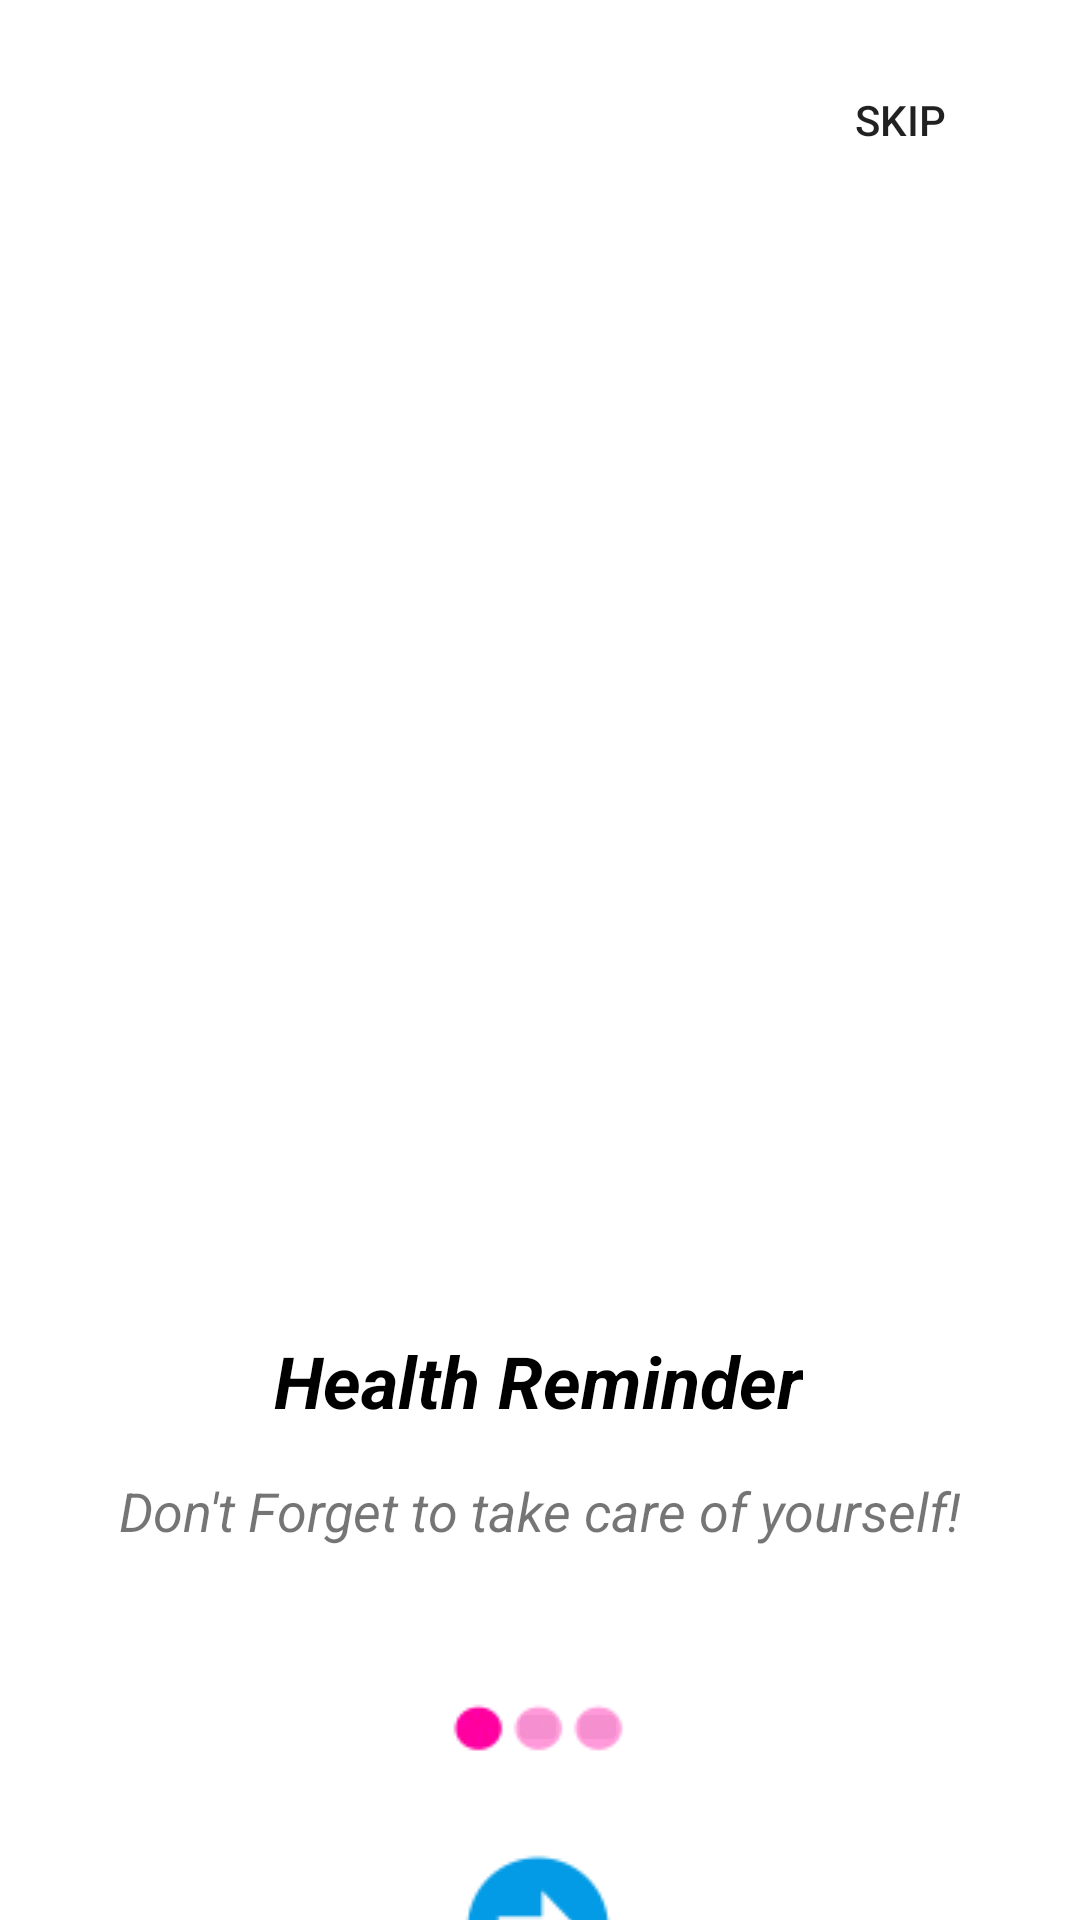

Reconstruct the res/layout file that produces this screen, plus the resources it refers to.
<!-- AndroidManifest.xml: application theme Theme.MedApp -->
<!-- res/layout/activity_main_screen.xml -->
<?xml version="1.0" encoding="utf-8"?>
<androidx.constraintlayout.widget.ConstraintLayout xmlns:android="http://schemas.android.com/apk/res/android"
    xmlns:app="http://schemas.android.com/apk/res-auto"
    xmlns:tools="http://schemas.android.com/tools"
    android:layout_width="match_parent"
    android:layout_height="match_parent"
    tools:context=".MainScreen">

    <Button
        android:id="@+id/skip"
        android:layout_width="wrap_content"
        android:layout_height="wrap_content"
        android:layout_marginTop="16dp"
        android:layout_marginEnd="16dp"
        android:layout_marginRight="16dp"
        android:background="@drawable/button_border"
        android:text="skip"
        app:backgroundTint="#009CE6"
        app:layout_constraintEnd_toEndOf="parent"
        app:layout_constraintTop_toTopOf="parent" />

    <ImageView
        android:id="@+id/imageView2"
        android:layout_width="300dp"
        android:layout_height="300dp"
        android:layout_marginTop="50dp"
        app:layout_constraintEnd_toEndOf="parent"
        app:layout_constraintHorizontal_bias="0.496"
        app:layout_constraintStart_toStartOf="parent"
        app:layout_constraintTop_toBottomOf="@+id/skip"
        app:srcCompat="@drawable/family" />

    <TextView
        android:id="@+id/textView"
        android:layout_width="wrap_content"
        android:layout_height="wrap_content"
        android:layout_marginTop="30dp"
        android:text="Health Reminder"
        android:textColor="#000000"
        android:textSize="24sp"
        android:textStyle="bold|italic"
        app:layout_constraintEnd_toEndOf="parent"
        app:layout_constraintHorizontal_bias="0.498"
        app:layout_constraintStart_toStartOf="parent"
        app:layout_constraintTop_toBottomOf="@+id/imageView2" />

    <LinearLayout
        android:id="@+id/linearLayout2"
        android:layout_width="wrap_content"
        android:layout_height="wrap_content"
        android:layout_marginTop="50dp"
        android:orientation="horizontal"
        app:layout_constraintEnd_toEndOf="parent"
        app:layout_constraintHorizontal_bias="0.498"
        app:layout_constraintStart_toStartOf="parent"
        app:layout_constraintTop_toBottomOf="@+id/textView3">

        <ImageButton
            android:id="@+id/imageButton4"
            android:layout_width="20dp"
            android:layout_height="20dp"
            android:layout_weight="1"
            app:srcCompat="@drawable/dot1" />

        <ImageButton
            android:id="@+id/imageButton3"
            android:layout_width="20dp"
            android:layout_height="20dp"
            android:layout_weight="1"
            android:alpha="0.4"
            app:srcCompat="@drawable/dot1" />

        <ImageButton
            android:id="@+id/imageButton5"
            android:layout_width="20dp"
            android:layout_height="20dp"
            android:layout_weight="1"
            android:alpha="0.4"
            app:srcCompat="@drawable/dot1" />
    </LinearLayout>

    <ImageButton
        android:id="@+id/next"
        android:layout_width="wrap_content"
        android:layout_height="wrap_content"
        android:layout_marginTop="35dp"
        android:background="@android:color/transparent"
        app:layout_constraintBottom_toBottomOf="parent"
        app:layout_constraintEnd_toEndOf="parent"
        app:layout_constraintHorizontal_bias="0.498"
        app:layout_constraintStart_toStartOf="parent"
        app:layout_constraintTop_toBottomOf="@+id/linearLayout2"
        app:layout_constraintVertical_bias="0.098"
        app:srcCompat="@drawable/right_arrow" />

    <TextView
        android:id="@+id/textView3"
        android:layout_width="0dp"
        android:layout_height="wrap_content"
        android:layout_marginStart="30dp"
        android:layout_marginLeft="30dp"
        android:layout_marginTop="15dp"
        android:layout_marginEnd="30dp"
        android:layout_marginRight="30dp"
        android:gravity="center"
        android:text="Don't Forget to take care of yourself!"
        android:textSize="18sp"
        android:textStyle="italic"
        app:layout_constraintEnd_toEndOf="parent"
        app:layout_constraintStart_toStartOf="parent"
        app:layout_constraintTop_toBottomOf="@+id/textView" />
</androidx.constraintlayout.widget.ConstraintLayout>
<!-- resources referenced by this layout -->
<resources>
  <!-- drawable dot1: png bitmap (drawable-v24, 55377 bytes) -->
  <!-- drawable right_arrow: png bitmap (drawable-v24, 38533 bytes) -->
  <style name="Theme.MedApp" parent="Theme.MaterialComponents.DayNight.DarkActionBar">
          
          <item name="colorPrimary">@color/purple_500</item>
          <item name="colorPrimaryVariant">@color/purple_700</item>
          <item name="colorOnPrimary">@color/white</item>
          
          <item name="colorSecondary">@color/teal_200</item>
          <item name="colorSecondaryVariant">@color/teal_700</item>
          <item name="colorOnSecondary">@color/black</item>
          
          <item name="android:statusBarColor" tools:targetApi="l">#A6FEE9F0</item>
          
      </style>
  <!-- not gathered from this repository: default colours our renderer supplied (Android Studio template values) -->
  <color name="purple_500">#FF6200EE</color>
  <color name="purple_700">#FF3700B3</color>
  <color name="teal_200">#FF03DAC5</color>
  <color name="teal_700">#FF018786</color>
  <color name="black">#FF000000</color>
  <color name="white">#FFFFFFFF</color>
</resources>
